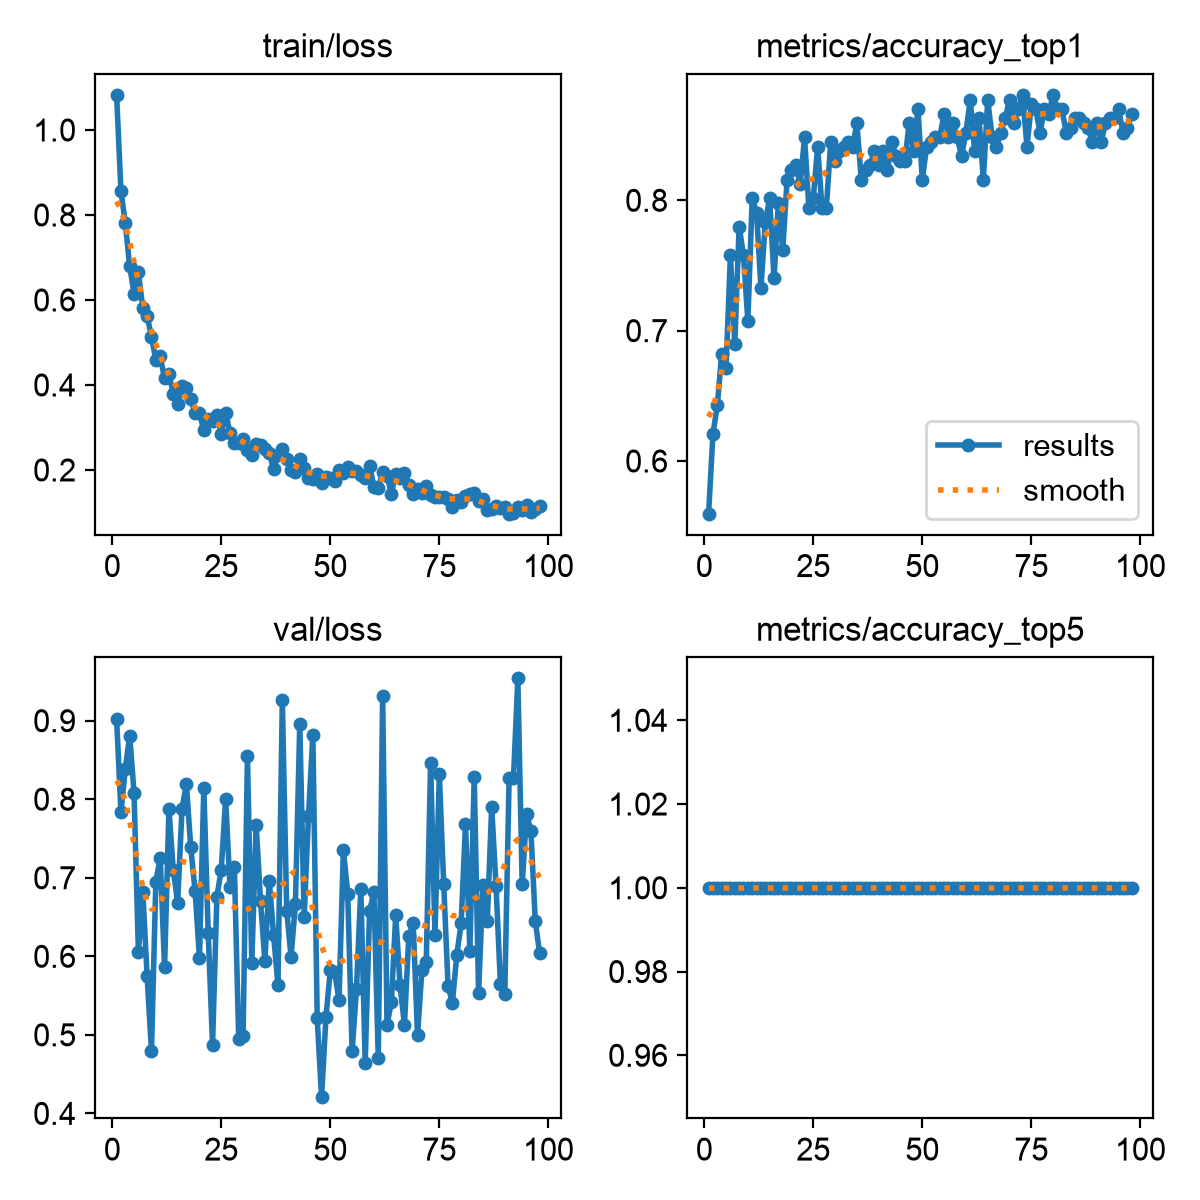

Data behind this chart, as committed beside it:
epoch, time, train/loss, metrics/accuracy_top1, metrics/accuracy_top5, val/loss, lr/pg0, lr/pg1, lr/pg2
1, 14.29, 1.083, 0.5596, 1, 0.9022, 0.0004446, 0.0004446, 0.0004446
2, 20.69, 0.8565, 0.6209, 1, 0.7839, 0.0009148, 0.0009148, 0.0009148
3, 26.95, 0.7802, 0.6426, 1, 0.8388, 0.001379, 0.001379, 0.001379
4, 33.36, 0.6795, 0.6823, 1, 0.8809, 0.001401, 0.001401, 0.001401
5, 39.93, 0.6152, 0.6715, 1, 0.8085, 0.001391, 0.001391, 0.001391
6, 46.33, 0.6652, 0.7581, 1, 0.6049, 0.001382, 0.001382, 0.001382
7, 52.5, 0.5808, 0.6895, 1, 0.682, 0.001372, 0.001372, 0.001372
8, 58.93, 0.5628, 0.7798, 1, 0.5747, 0.001363, 0.001363, 0.001363
9, 65.13, 0.5127, 0.7581, 1, 0.4793, 0.001354, 0.001354, 0.001354
10, 71.53, 0.4597, 0.7076, 1, 0.6952, 0.001344, 0.001344, 0.001344
11, 77.72, 0.4671, 0.8014, 1, 0.7258, 0.001335, 0.001335, 0.001335
12, 84.12, 0.4158, 0.7906, 1, 0.5859, 0.001325, 0.001325, 0.001325
13, 90.29, 0.4247, 0.7329, 1, 0.787, 0.001316, 0.001316, 0.001316
14, 96.71, 0.3799, 0.7834, 1, 0.7094, 0.001306, 0.001306, 0.001306
15, 103, 0.3562, 0.8014, 1, 0.6683, 0.001297, 0.001297, 0.001297
16, 109.3, 0.3975, 0.7401, 1, 0.788, 0.001288, 0.001288, 0.001288
17, 115.8, 0.3939, 0.7978, 1, 0.8192, 0.001278, 0.001278, 0.001278
18, 122.1, 0.3679, 0.7617, 1, 0.7392, 0.001269, 0.001269, 0.001269
19, 128.3, 0.3329, 0.8159, 1, 0.6831, 0.001259, 0.001259, 0.001259
20, 134.5, 0.3336, 0.8231, 1, 0.598, 0.00125, 0.00125, 0.00125
21, 140.9, 0.2929, 0.8267, 1, 0.8147, 0.00124, 0.00124, 0.00124
22, 147.1, 0.3196, 0.8123, 1, 0.6303, 0.001231, 0.001231, 0.001231
23, 153.5, 0.3151, 0.8484, 1, 0.4872, 0.001222, 0.001222, 0.001222
24, 159.9, 0.3293, 0.7942, 1, 0.6762, 0.001212, 0.001212, 0.001212
25, 165.9, 0.2855, 0.8014, 1, 0.7104, 0.001203, 0.001203, 0.001203
26, 172.5, 0.334, 0.8412, 1, 0.8005, 0.001193, 0.001193, 0.001193
27, 178.9, 0.2876, 0.7942, 1, 0.688, 0.001184, 0.001184, 0.001184
28, 185.1, 0.2633, 0.7942, 1, 0.7135, 0.001174, 0.001174, 0.001174
29, 191.3, 0.2631, 0.8448, 1, 0.4945, 0.001165, 0.001165, 0.001165
30, 197.6, 0.2734, 0.8303, 1, 0.4984, 0.001155, 0.001155, 0.001155
31, 203.9, 0.2474, 0.8376, 1, 0.8554, 0.001146, 0.001146, 0.001146
32, 210.1, 0.2354, 0.8412, 1, 0.5912, 0.001137, 0.001137, 0.001137
33, 216.3, 0.2607, 0.8448, 1, 0.7677, 0.001127, 0.001127, 0.001127
34, 222.5, 0.2591, 0.8412, 1, 0.6701, 0.001118, 0.001118, 0.001118
35, 228.5, 0.2488, 0.8592, 1, 0.5944, 0.001108, 0.001108, 0.001108
36, 235.2, 0.2405, 0.8159, 1, 0.6965, 0.001099, 0.001099, 0.001099
37, 241.4, 0.2018, 0.8231, 1, 0.627, 0.001089, 0.001089, 0.001089
38, 247.8, 0.2342, 0.8267, 1, 0.5636, 0.00108, 0.00108, 0.00108
39, 254.1, 0.2498, 0.8376, 1, 0.926, 0.001071, 0.001071, 0.001071
40, 260.5, 0.2248, 0.8267, 1, 0.6583, 0.001061, 0.001061, 0.001061
41, 266.8, 0.2001, 0.8376, 1, 0.5995, 0.001052, 0.001052, 0.001052
42, 273.2, 0.1951, 0.8231, 1, 0.6665, 0.001042, 0.001042, 0.001042
43, 279.5, 0.2267, 0.8448, 1, 0.8959, 0.001033, 0.001033, 0.001033
44, 285.7, 0.2035, 0.8339, 1, 0.6497, 0.001023, 0.001023, 0.001023
45, 291.8, 0.1808, 0.8303, 1, 0.7791, 0.001014, 0.001014, 0.001014
46, 297.9, 0.1794, 0.8303, 1, 0.8812, 0.001005, 0.001005, 0.001005
47, 304.3, 0.1916, 0.8592, 1, 0.5209, 0.0009952, 0.0009952, 0.0009952
48, 310.9, 0.1684, 0.8376, 1, 0.4206, 0.0009857, 0.0009857, 0.0009857
49, 316.9, 0.1839, 0.87, 1, 0.5223, 0.0009763, 0.0009763, 0.0009763
50, 322.9, 0.1817, 0.8159, 1, 0.5821, 0.0009669, 0.0009669, 0.0009669
51, 329.6, 0.1737, 0.8412, 1, 0.5797, 0.0009574, 0.0009574, 0.0009574
52, 336.1, 0.2006, 0.8448, 1, 0.5445, 0.000948, 0.000948, 0.000948
53, 342.4, 0.1926, 0.8484, 1, 0.7357, 0.0009386, 0.0009386, 0.0009386
54, 349, 0.2072, 0.8484, 1, 0.6796, 0.0009291, 0.0009291, 0.0009291
55, 355.3, 0.1979, 0.8664, 1, 0.4792, 0.0009197, 0.0009197, 0.0009197
56, 361.6, 0.1979, 0.8484, 1, 0.5579, 0.0009103, 0.0009103, 0.0009103
57, 367.7, 0.1877, 0.8592, 1, 0.686, 0.0009008, 0.0009008, 0.0009008
58, 374, 0.1805, 0.8484, 1, 0.4641, 0.0008914, 0.0008914, 0.0008914
59, 379.9, 0.2105, 0.8339, 1, 0.6573, 0.000882, 0.000882, 0.000882
60, 386.3, 0.1607, 0.852, 1, 0.6814, 0.0008725, 0.0008725, 0.0008725
... 38 more rows
